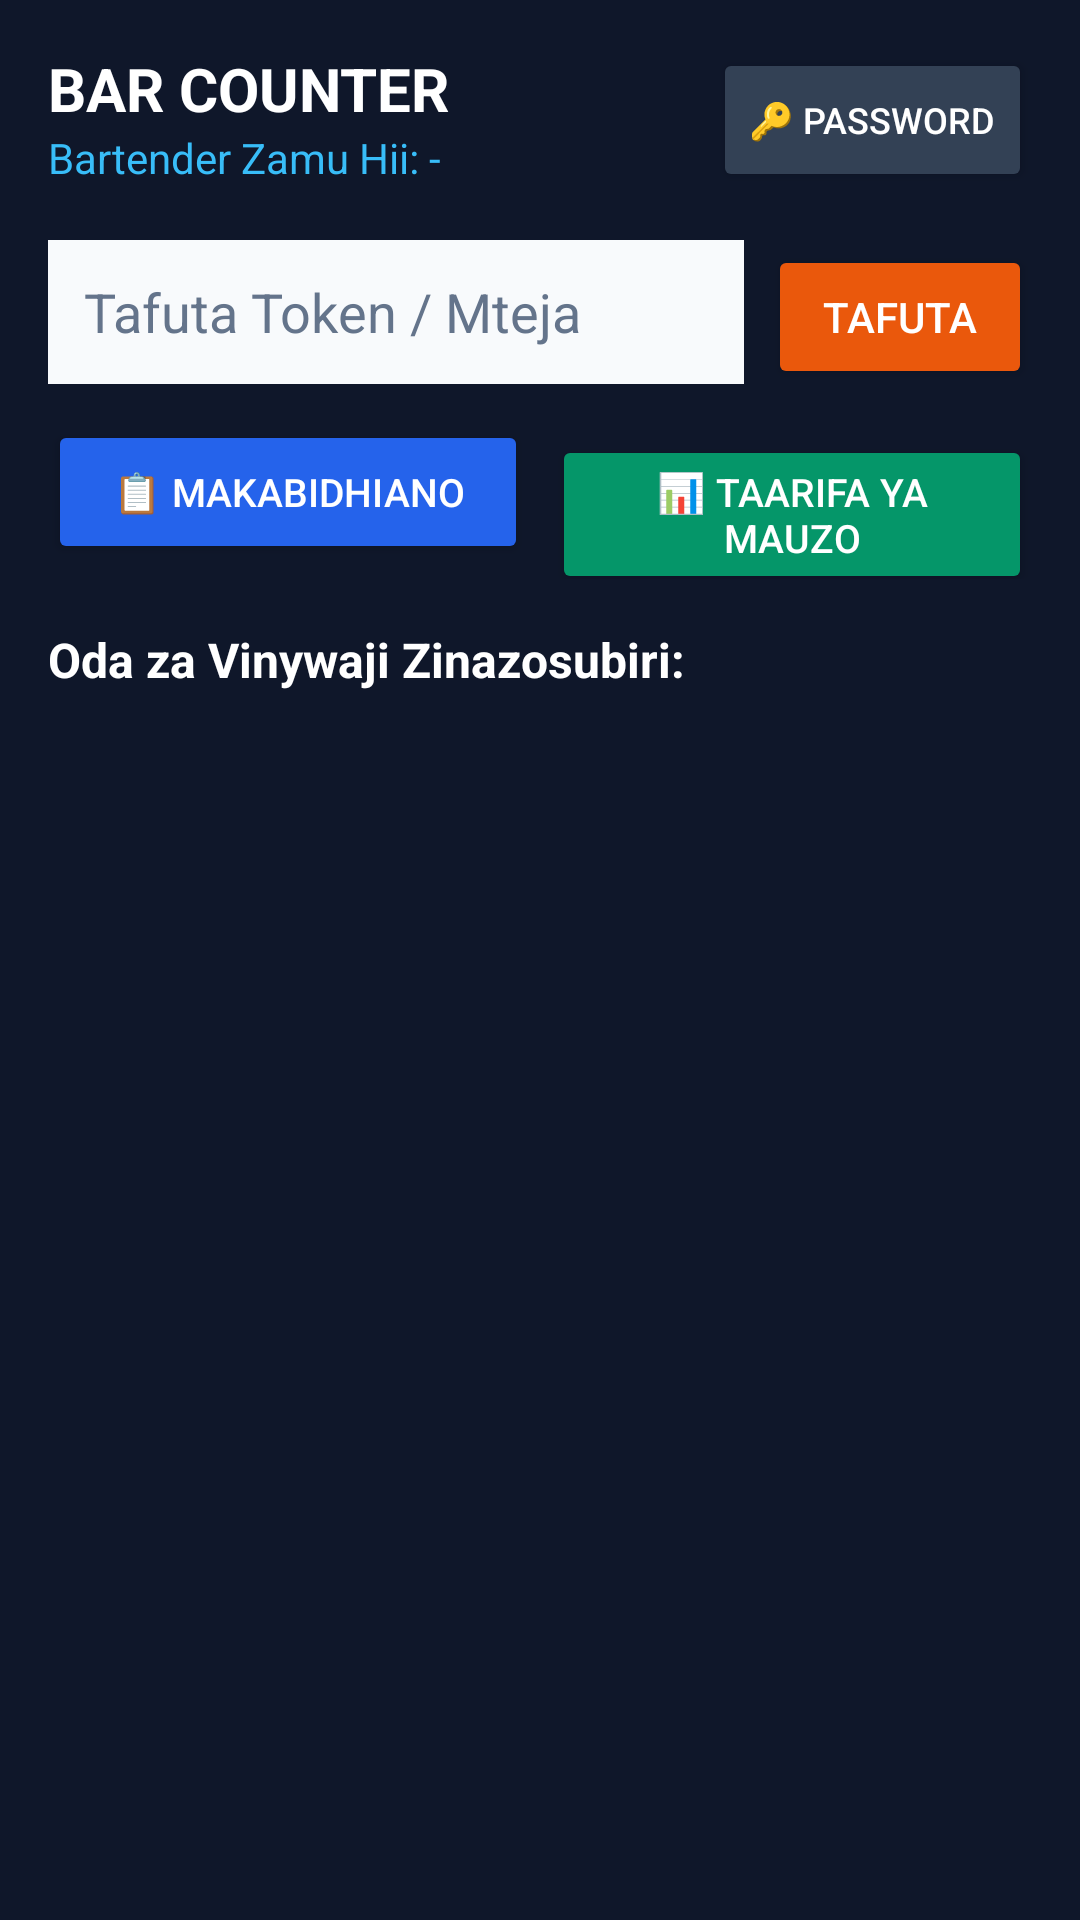

Layout XML and referenced resources for this Android screen:
<!-- AndroidManifest.xml: application theme Theme.HotelManagementSystem -->
<!-- res/layout/activity_bartender.xml -->
<?xml version="1.0" encoding="utf-8"?>
<LinearLayout xmlns:android="http://schemas.android.com/apk/res/android"
    android:layout_width="match_parent"
    android:layout_height="match_parent"
    android:background="#0F172A"
    android:orientation="vertical"
    android:padding="16dp">

    
    <RelativeLayout
        android:layout_width="match_parent"
        android:layout_height="wrap_content"
        android:layout_marginBottom="16dp">

        <LinearLayout
            android:layout_width="wrap_content"
            android:layout_height="wrap_content"
            android:layout_alignParentStart="true"
            android:orientation="vertical">

            <TextView
                android:layout_width="wrap_content"
                android:layout_height="wrap_content"
                android:text="BAR COUNTER"
                android:textColor="#FFFFFF"
                android:textSize="20sp"
                android:textStyle="bold" />

            <TextView
                android:id="@+id/tvActiveBartender"
                android:layout_width="wrap_content"
                android:layout_height="wrap_content"
                android:text="Bartender Zamu Hii: -"
                android:textColor="#38BDF8"
                android:textSize="14sp" />
        </LinearLayout>

        <Button
            android:id="@+id/btnResetPasswordBar"
            android:layout_width="wrap_content"
            android:layout_height="wrap_content"
            android:layout_alignParentEnd="true"
            android:backgroundTint="#334155"
            android:text="🔑 Password"
            android:textColor="#FFFFFF"
            android:textSize="12sp" />
    </RelativeLayout>

    
    <LinearLayout
        android:layout_width="match_parent"
        android:layout_height="wrap_content"
        android:layout_marginBottom="12dp"
        android:orientation="horizontal">

        <EditText
            android:id="@+id/etBarReceiptSearch"
            android:layout_width="0dp"
            android:layout_height="48dp"
            android:layout_weight="1"
            android:background="#F8FAFC"
            android:hint="Tafuta Token / Mteja"
            android:paddingStart="12dp"
            android:textColor="#0F172A"
            android:textColorHint="#64748B" />

        <Button
            android:id="@+id/btnSearchDrinkOrder"
            android:layout_width="wrap_content"
            android:layout_height="48dp"
            android:layout_marginStart="8dp"
            android:backgroundTint="#EA580C"
            android:text="Tafuta"
            android:textColor="#FFFFFF" />
    </LinearLayout>

    
    <LinearLayout
        android:layout_width="match_parent"
        android:layout_height="wrap_content"
        android:layout_marginBottom="16dp"
        android:orientation="horizontal"
        android:weightSum="2">

        <Button
            android:id="@+id/btnMakabidhiano"
            android:layout_width="0dp"
            android:layout_height="wrap_content"
            android:layout_marginEnd="4dp"
            android:layout_weight="1"
            android:backgroundTint="#2563EB"
            android:text="📋 Makabidhiano"
            android:textColor="#FFFFFF"
            android:textSize="13sp" />

        <Button
            android:id="@+id/btnBarSalesReport"
            android:layout_width="0dp"
            android:layout_height="wrap_content"
            android:layout_marginStart="4dp"
            android:layout_weight="1"
            android:backgroundTint="#059669"
            android:text="📊 Taarifa ya Mauzo"
            android:textColor="#FFFFFF"
            android:textSize="13sp" />
    </LinearLayout>

    <TextView
        android:layout_width="wrap_content"
        android:layout_height="wrap_content"
        android:layout_marginBottom="8dp"
        android:text="Oda za Vinywaji Zinazosubiri:"
        android:textColor="#FFFFFF"
        android:textSize="16sp"
        android:textStyle="bold" />

    
    <androidx.recyclerview.widget.RecyclerView
        android:id="@+id/rvDrinkItems"
        android:layout_width="match_parent"
        android:layout_height="0dp"
        android:layout_weight="1" />

</LinearLayout>
<!-- resources referenced by this layout -->
<resources>
  <style name="Theme.HotelManagementSystem" parent="Base.Theme.HotelManagementSystem" />
  <style name="Base.Theme.HotelManagementSystem" parent="Theme.Material3.DayNight.NoActionBar">
          
          
      </style>
</resources>
